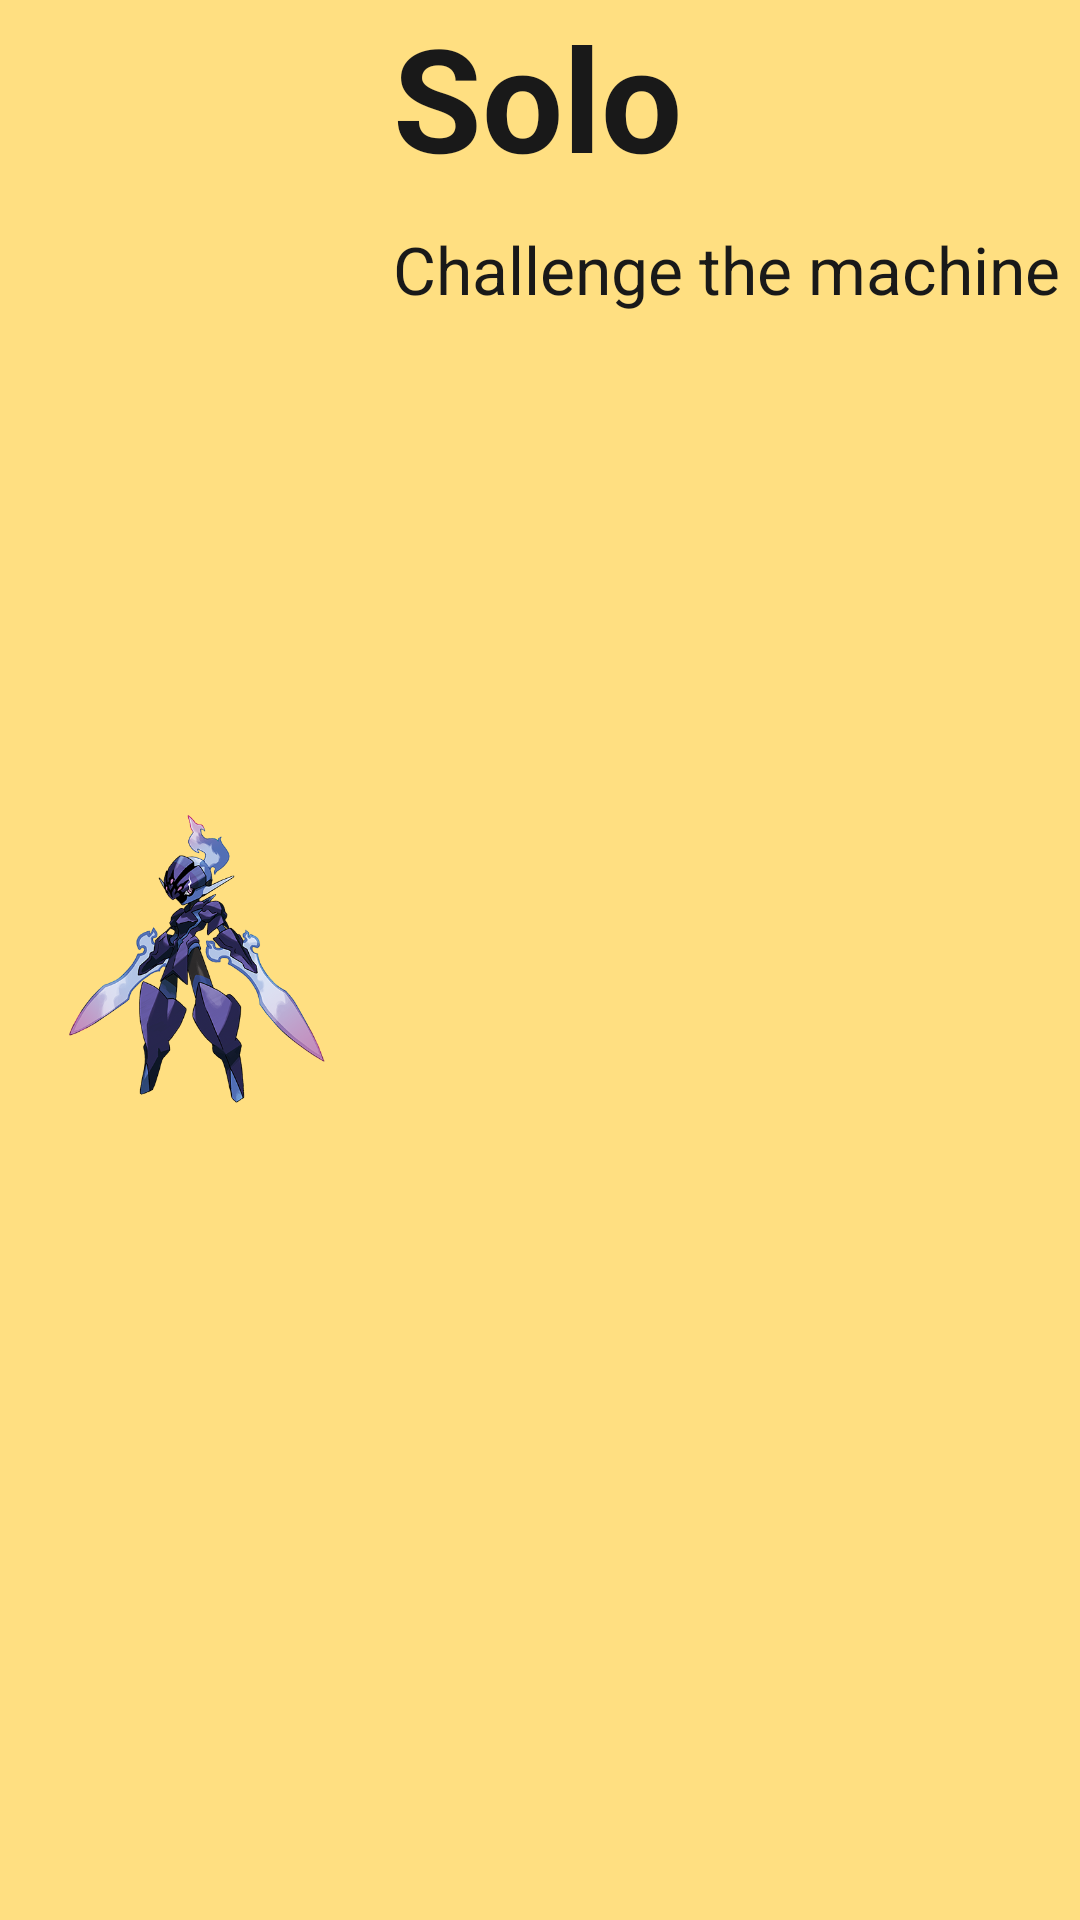

Produce the Android XML layout that renders to this screen, including the resource entries it uses.
<!-- AndroidManifest.xml: application theme Theme.MyApplication -->
<!-- res/layout/fragment_solo.xml -->
<?xml version="1.0" encoding="utf-8"?>
<LinearLayout xmlns:android="http://schemas.android.com/apk/res/android"
    xmlns:app="http://schemas.android.com/apk/res-auto"
    xmlns:tools="http://schemas.android.com/tools"
    android:layout_width="match_parent"
    android:layout_height="match_parent"
    android:background="@color/primaryColor"
    android:gravity="center"
    android:orientation="vertical">

    
    <FrameLayout
        android:id="@+id/container"
        android:layout_width="match_parent"
        android:layout_height="0dp"
        android:layout_weight="1"
        android:background="#191919">

        <androidx.appcompat.widget.Toolbar
            android:id="@+id/toolbar"
            android:layout_width="match_parent"
            android:layout_height="wrap_content"
            android:background="@color/myTextColor"
            android:elevation="4dp">

            <RelativeLayout
                android:layout_width="match_parent"
                android:layout_height="wrap_content"
                android:gravity="center">

                <ImageView
                    android:id="@+id/malvalame"
                    android:layout_width="100dp"
                    android:layout_height="100dp"
                    android:layout_centerVertical="true"
                    android:src="@drawable/malvalame" />

                <TextView
                    android:id="@+id/titleText"
                    android:layout_width="wrap_content"
                    android:layout_height="wrap_content"
                    android:layout_centerVertical="false"
                    android:layout_marginStart="15dp"
                    android:layout_toEndOf="@id/malvalame"
                    android:text="@string/solo_title"
                    android:textColor="@color/primaryColor"
                    android:textSize="48sp"
                    android:textStyle="bold" />

                <TextView
                    android:id="@+id/titleText2"
                    android:layout_width="wrap_content"
                    android:layout_height="wrap_content"
                    android:layout_centerVertical="false"
                    android:layout_marginStart="15dp"
                    android:layout_marginTop="75dp"
                    android:layout_toEndOf="@id/malvalame"
                    android:text="@string/solo_subtitle"
                    android:textColor="@color/primaryColor"
                    android:textSize="22sp"
                    android:textStyle="normal" />
                <Button
                    android:id="@+id/btnFragment"
                    android:layout_width="match_parent"
                    android:layout_height="match_parent"
                    android:layout_gravity="center"
                    android:background="@android:color/transparent"/>
            </RelativeLayout>
        </androidx.appcompat.widget.Toolbar>
    </FrameLayout>

</LinearLayout>
<!-- resources referenced by this layout -->
<resources>
  <color name="myTextColor">#FFDF81</color>
  <color name="primaryColor">#191919</color>
  <!-- drawable malvalame: webp bitmap (drawable, 75278 bytes) -->
  <string name="solo_subtitle">Challenge the machine</string>
  <string name="solo_title">Solo</string>
  <style name="Theme.MyApplication" parent="Base.Theme.MyApplication" />
  <style name="Base.Theme.MyApplication" parent="Theme.Material3.DayNight.NoActionBar">
          
          
          <item name="colorPrimary">@color/primaryColor</item>
          <item name="colorPrimaryVariant">@color/primaryDarkColor</item>
          <item name="colorAccent">@color/accentColor</item>
      </style>
  <color name="primaryDarkColor">#3700B3</color>
  <color name="accentColor">#03DAC5</color>
</resources>
